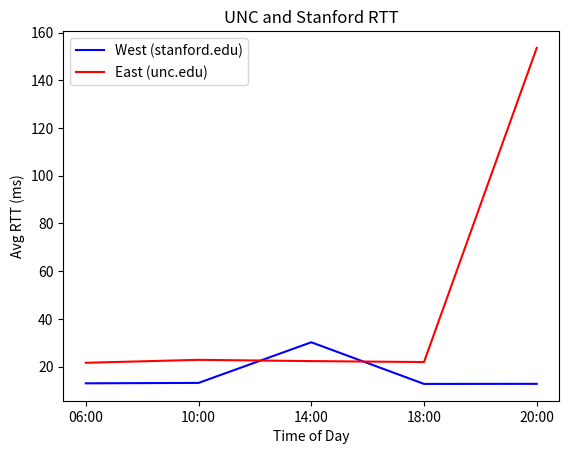

Generate this figure with matplotlib: (Note: this script raises an exception after producing the figure.)
import matplotlib.pyplot as plt
import numpy as np

x = ['06:00','10:00','14:00','18:00','20:00']
y1 =  [12.949,13.125,30.162,12.698,12.733]
y2 =  [21.560,22.794,22.273,21.868,153.594]


plt.plot(x,y1, color='blue', label='West (stanford.edu)')
plt.plot(x,y2, color='red', label='East (unc.edu)')
plt.ylabel('Avg RTT (ms)')
plt.xlabel('Time of Day')
plt.title("UNC and Stanford RTT")

plt.legend()
plt.savefig("/Users/<user>/TestSite/python/ECGR5187/ECGR5187_FinalProj5.pdf")
plt.show()
